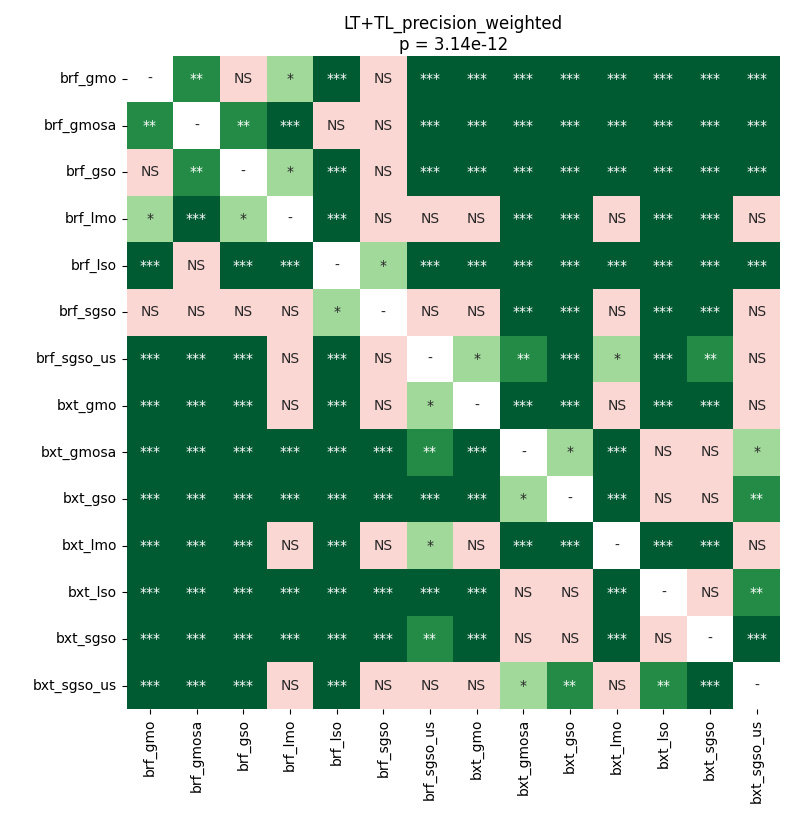

The table this chart was drawn from, first rows:
	brf_gmo	brf_gmosa	brf_gso	brf_lmo	brf_lso	brf_sgso	brf_sgso_us	bxt_gmo	bxt_gmosa	bxt_gso	bxt_lmo	bxt_lso	bxt_sgso	bxt_sgso_us
brf_gmo	1.0	0.003295	0.7243	0.0388	0.000432	1.0	8.167940027573529e-05	8.167940027573529e-05	8.167940027573529e-05	8.167940027573529e-05	0.0003229	8.167940027573529e-05	8.167940027573529e-05	8.167940027573529e-05
brf_gmosa	0.003295	1.0	0.005008	0.0009594	0.136	0.3202	8.167940027573529e-05	8.167940027573529e-05	8.167940027573529e-05	8.167940027573529e-05	8.167940027573529e-05	8.167940027573529e-05	8.167940027573529e-05	0.0001424
brf_gso	0.7243	0.005008	1.0	0.01348	0.0005668	0.8586	8.167940027573529e-05	8.167940027573529e-05	8.167940027573529e-05	8.167940027573529e-05	0.0007336	8.167940027573529e-05	8.167940027573529e-05	0.0005668
brf_lmo	0.0388	0.0009594	0.01348	1.0	0.0007336	0.5566	0.1956	0.9202	0.0001424	8.167940027573529e-05	0.7555	8.167940027573529e-05	0.0001424	0.2339
brf_lso	0.000432	0.136	0.0005668	0.0007336	1.0	0.0388	8.167940027573529e-05	8.167940027573529e-05	8.167940027573529e-05	8.167940027573529e-05	8.167940027573529e-05	8.167940027573529e-05	8.167940027573529e-05	8.167940027573529e-05
brf_sgso	1.0	0.3202	0.8586	0.5566	0.0388	1.0	0.1232	0.3431	0.0002083	8.167940027573529e-05	0.164	0.0001424	8.167940027573529e-05	0.2768
brf_sgso_us	8.167940027573529e-05	8.167940027573529e-05	8.167940027573529e-05	0.1956	8.167940027573529e-05	0.1232	1.0	0.0217	0.003295	0.0009594	0.03442	0.0005668	0.001637	0.6541
bxt_gmo	8.167940027573529e-05	8.167940027573529e-05	8.167940027573529e-05	0.9202	8.167940027573529e-05	0.3431	0.0217	1.0	0.0007336	0.0003229	0.7868	0.000432	0.0001424	0.1956
bxt_gmosa	8.167940027573529e-05	8.167940027573529e-05	8.167940027573529e-05	0.0001424	8.167940027573529e-05	0.0002083	0.003295	0.0007336	1.0	0.01587	0.0003229	0.164	0.3202	0.0217
bxt_gso	8.167940027573529e-05	8.167940027573529e-05	8.167940027573529e-05	8.167940027573529e-05	8.167940027573529e-05	8.167940027573529e-05	0.0009594	0.0003229	0.01587	1.0	8.167940027573529e-05	0.6236	1.0	0.005008
bxt_lmo	0.0003229	8.167940027573529e-05	0.0007336	0.7555	8.167940027573529e-05	0.164	0.03442	0.7868	0.0003229	8.167940027573529e-05	1.0	8.167940027573529e-05	0.0007336	0.4271
bxt_lso	8.167940027573529e-05	8.167940027573529e-05	8.167940027573529e-05	8.167940027573529e-05	8.167940027573529e-05	0.0001424	0.0005668	0.000432	0.164	0.6236	8.167940027573529e-05	1.0	0.8896	0.00268
bxt_sgso	8.167940027573529e-05	8.167940027573529e-05	8.167940027573529e-05	0.0001424	8.167940027573529e-05	8.167940027573529e-05	0.001637	0.0001424	0.3202	1.0	0.0007336	0.8896	1.0	0.0005668
bxt_sgso_us	8.167940027573529e-05	0.0001424	0.0005668	0.2339	8.167940027573529e-05	0.2768	0.6541	0.1956	0.0217	0.005008	0.4271	0.00268	0.0005668	1.0
